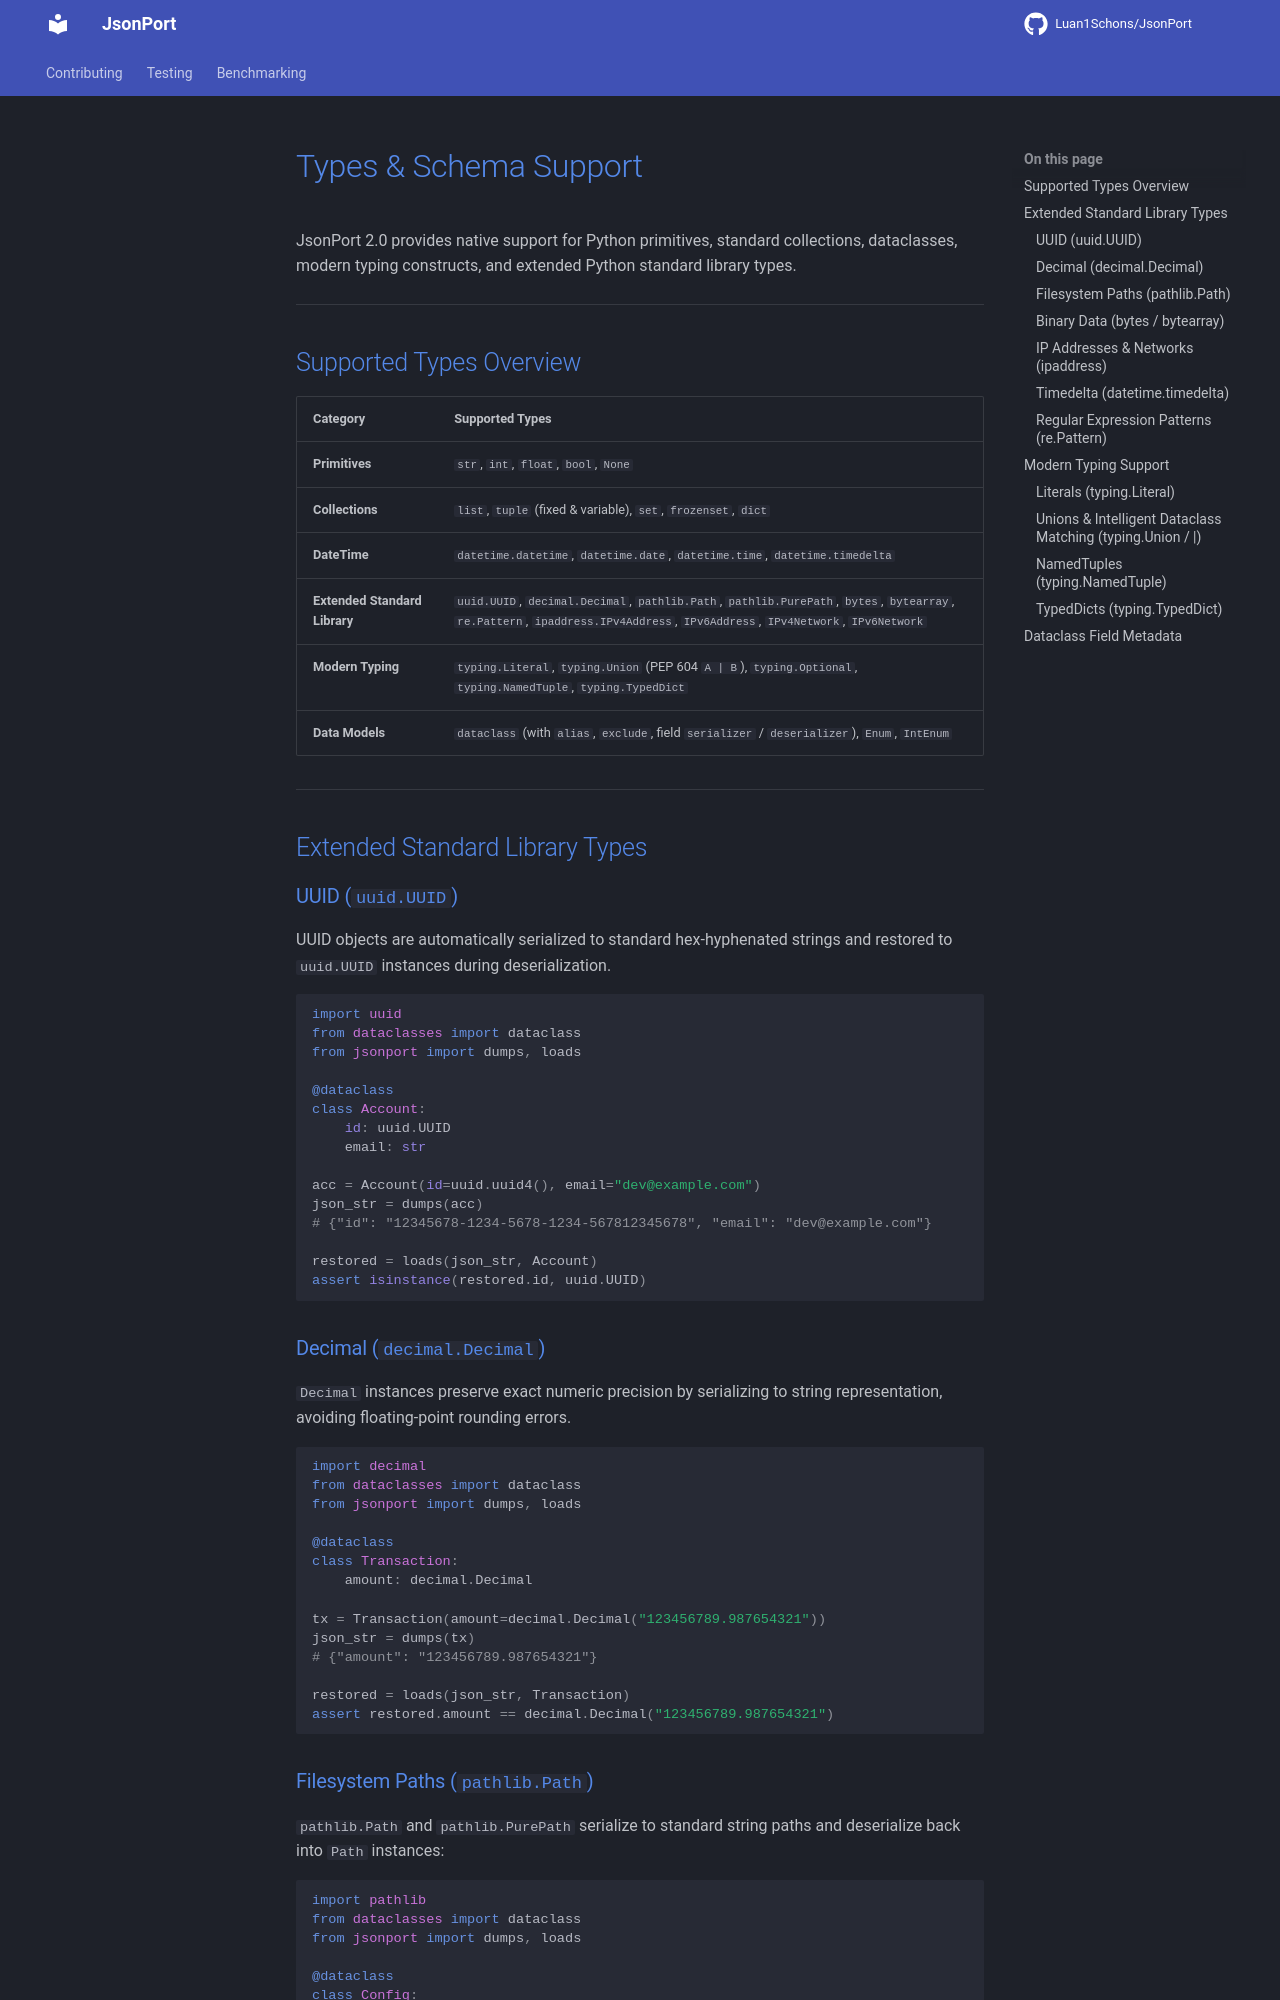

repository: Luan1Schons/JsonPort · page: api/types/index.html · generator: mkdocs

# Types & Schema Support

JsonPort 2.0 provides native support for Python primitives, standard collections, dataclasses, modern typing constructs, and extended Python standard library types.

---

## Supported Types Overview

| Category | Supported Types |
|----------|-----------------|
| **Primitives** | `str`, `int`, `float`, `bool`, `None` |
| **Collections** | `list`, `tuple` (fixed & variable), `set`, `frozenset`, `dict` |
| **DateTime** | `datetime.datetime`, `datetime.date`, `datetime.time`, `datetime.timedelta` |
| **Extended Standard Library** | `uuid.UUID`, `decimal.Decimal`, `pathlib.Path`, `pathlib.PurePath`, `bytes`, `bytearray`, `re.Pattern`, `ipaddress.IPv4Address`, `IPv6Address`, `IPv4Network`, `IPv6Network` |
| **Modern Typing** | `typing.Literal`, `typing.Union` (PEP 604 `A | B`), `typing.Optional`, `typing.NamedTuple`, `typing.TypedDict` |
| **Data Models** | `dataclass` (with `alias`, `exclude`, field `serializer` / `deserializer`), `Enum`, `IntEnum` |

---

## Extended Standard Library Types

### UUID (`uuid.UUID`)

UUID objects are automatically serialized to standard hex-hyphenated strings and restored to `uuid.UUID` instances during deserialization.

```python
import uuid
from dataclasses import dataclass
from jsonport import dumps, loads

@dataclass
class Account:
    id: uuid.UUID
    email: str

acc = Account(id=uuid.uuid4(), email="dev@example.com")
json_str = dumps(acc)
# {"id": "12345678-1234-5678-1234-567812345678", "email": "dev@example.com"}

restored = loads(json_str, Account)
assert isinstance(restored.id, uuid.UUID)
```

### Decimal (`decimal.Decimal`)

`Decimal` instances preserve exact numeric precision by serializing to string representation, avoiding floating-point rounding errors.

```python
import decimal
from dataclasses import dataclass
from jsonport import dumps, loads

@dataclass
class Transaction:
    amount: decimal.Decimal

tx = Transaction(amount=decimal.Decimal("123456789.987654321"))
json_str = dumps(tx)
# {"amount": "123456789.987654321"}

restored = loads(json_str, Transaction)
assert restored.amount == decimal.Decimal("123456789.987654321")
```
